Image classification data set "images" (raikilon/logos-recognition on GitHub). Class labels (6): DHL, FedEx, Mastercard, PayPal, UPS, Visa.

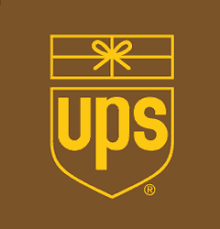
Label: UPS

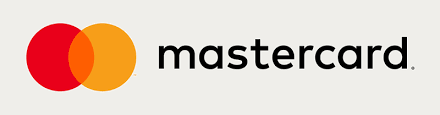
Label: Mastercard

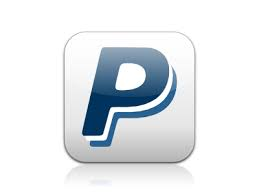
Label: PayPal

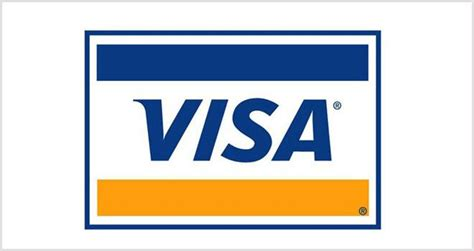
Label: Visa

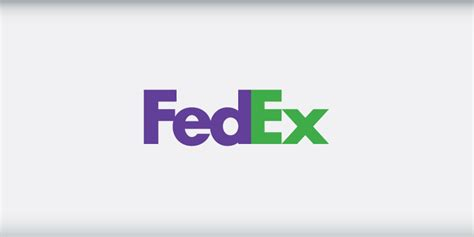
Label: FedEx

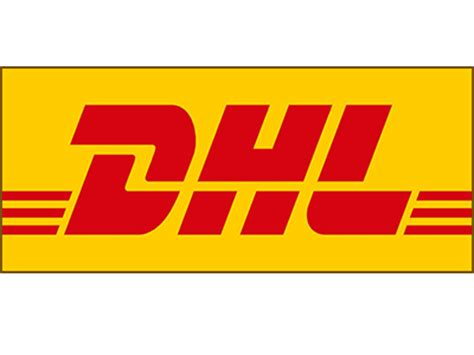
Label: DHL
